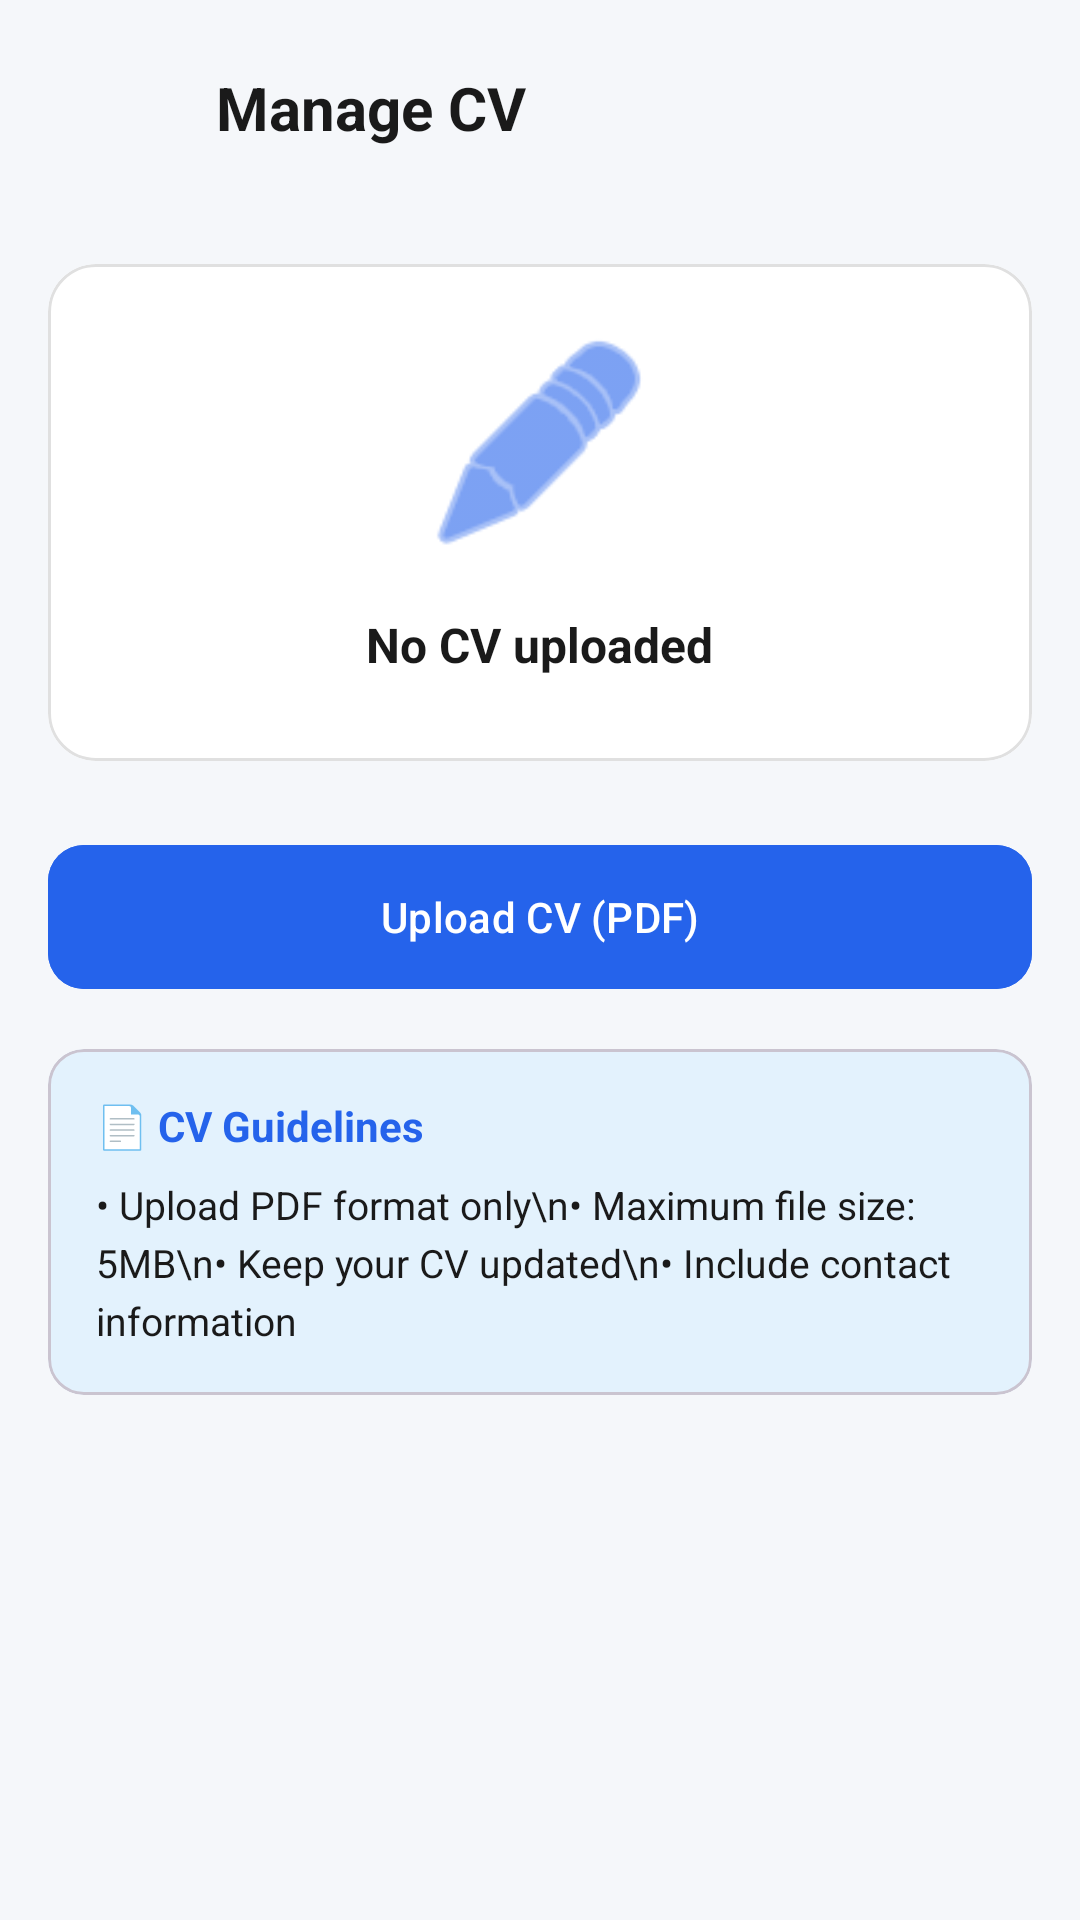

Here is an Android app screen rendered from its layout file. Give the layout XML and the strings, colors and styles it references.
<!-- AndroidManifest.xml: application theme Theme.WorkWiseSA -->
<!-- res/layout/settingsmanagecv.xml -->
<?xml version="1.0" encoding="utf-8"?>
<RelativeLayout
    xmlns:android="http://schemas.android.com/apk/res/android"
    xmlns:app="http://schemas.android.com/apk/res-auto"
    xmlns:tools="http://schemas.android.com/tools"
    android:layout_width="match_parent"
    android:layout_height="match_parent"
    android:background="#F5F7FA"
    android:fitsSystemWindows="true">

    <LinearLayout
        android:id="@+id/headerLayout"
        android:layout_width="match_parent"
        android:layout_height="wrap_content"
        android:background="#F5F7FA"
        android:orientation="horizontal"
        android:gravity="center_vertical"
        android:padding="16dp">

        <ImageButton
            android:id="@+id/backButton"
            android:layout_width="40dp"
            android:layout_height="40dp"
            android:background="?attr/selectableItemBackgroundBorderless"
            android:src="@drawable/baselinearrowback24"
            app:tint="#1A1A1A" />

        <TextView
            android:layout_width="wrap_content"
            android:layout_height="wrap_content"
            android:layout_marginStart="16dp"
            android:text="Manage CV"
            android:textColor="#1A1A1A"
            android:textSize="20sp"
            android:textStyle="bold" />
    </LinearLayout>

    <ScrollView
        android:layout_width="match_parent"
        android:layout_height="match_parent"
        android:layout_below="@id/headerLayout"
        android:fillViewport="true">

        <LinearLayout
            android:layout_width="match_parent"
            android:layout_height="wrap_content"
            android:orientation="vertical"
            android:padding="16dp">

            <com.google.android.material.card.MaterialCardView
                android:id="@+id/cvStatusCard"
                android:layout_width="match_parent"
                android:layout_height="wrap_content"
                android:layout_marginBottom="24dp"
                app:cardBackgroundColor="#FFFFFF"
                app:cardCornerRadius="16dp"
                app:cardElevation="0dp"
                app:strokeColor="#E0E0E0"
                app:strokeWidth="1dp">

                <LinearLayout
                    android:layout_width="match_parent"
                    android:layout_height="wrap_content"
                    android:orientation="vertical"
                    android:padding="20dp"
                    android:gravity="center">

                    <ImageView
                        android:id="@+id/cvIcon"
                        android:layout_width="80dp"
                        android:layout_height="80dp"
                        android:layout_marginBottom="16dp"
                        android:src="@android:drawable/ic_menu_edit"
                        app:tint="@color/colorPrimary"
                        tools:ignore="ContentDescription" />

                    <TextView
                        android:id="@+id/cvStatusText"
                        android:layout_width="wrap_content"
                        android:layout_height="wrap_content"
                        android:text="No CV uploaded"
                        android:textColor="#1A1A1A"
                        android:textSize="16sp"
                        android:textStyle="bold"
                        android:layout_marginBottom="8dp" />

                    <TextView
                        android:id="@+id/cvFileName"
                        android:layout_width="wrap_content"
                        android:layout_height="wrap_content"
                        android:text="Your_CV_File.pdf"
                        android:textColor="#6D7A88"
                        android:textSize="14sp"
                        android:visibility="gone"
                        android:layout_marginBottom="4dp" />

                    <TextView
                        android:id="@+id/cvUploadDate"
                        android:layout_width="wrap_content"
                        android:layout_height="wrap_content"
                        android:text="Uploaded: 2025-11-13"
                        android:textColor="#6D7A88"
                        android:textSize="12sp"
                        android:visibility="gone" />
                </LinearLayout>
            </com.google.android.material.card.MaterialCardView>

            <com.google.android.material.button.MaterialButton
                android:id="@+id/uploadCvButton"
                android:layout_width="match_parent"
                android:layout_height="56dp"
                android:layout_marginBottom="16dp"
                android:text="Upload CV (PDF)"
                android:elevation="0dp"
                android:stateListAnimator="@null"
                app:cornerRadius="12dp"
                android:backgroundTint="@color/colorPrimary" />

            <com.google.android.material.button.MaterialButton
                android:id="@+id/viewCvButton"
                style="@style/Widget.MaterialComponents.Button.OutlinedButton"
                android:layout_width="match_parent"
                android:layout_height="56dp"
                android:layout_marginBottom="16dp"
                android:text="View CV"
                android:visibility="gone"
                android:elevation="0dp"
                android:stateListAnimator="@null"
                app:cornerRadius="12dp"
                app:strokeColor="@color/colorPrimary"
                android:textColor="@color/colorPrimary"
                tools:visibility="visible" />

            <com.google.android.material.button.MaterialButton
                android:id="@+id/downloadCvButton"
                style="@style/Widget.MaterialComponents.Button.OutlinedButton"
                android:layout_width="match_parent"
                android:layout_height="56dp"
                android:layout_marginBottom="16dp"
                android:text="Download CV"
                android:visibility="gone"
                android:elevation="0dp"
                android:stateListAnimator="@null"
                app:cornerRadius="12dp"
                app:strokeColor="@color/colorPrimary"
                android:textColor="@color/colorPrimary"
                tools:visibility="visible" />

            <com.google.android.material.button.MaterialButton
                android:id="@+id/removeCvButton"
                android:layout_width="match_parent"
                android:layout_height="56dp"
                android:layout_marginBottom="24dp"
                android:text="Remove CV"
                android:visibility="gone"
                android:elevation="0dp"
                android:stateListAnimator="@null"
                app:cornerRadius="12dp"
                android:backgroundTint="#EF5350"
                tools:visibility="visible" />

            <com.google.android.material.card.MaterialCardView
                android:layout_width="match_parent"
                android:layout_height="wrap_content"
                android:layout_marginBottom="80dp"
                android:backgroundTint="#E3F2FD"
                app:cardCornerRadius="12dp"
                app:cardElevation="0dp">

                <LinearLayout
                    android:layout_width="match_parent"
                    android:layout_height="wrap_content"
                    android:orientation="vertical"
                    android:padding="16dp">

                    <TextView
                        android:layout_width="wrap_content"
                        android:layout_height="wrap_content"
                        android:text="📄 CV Guidelines"
                        android:textColor="@color/colorPrimary"
                        android:textSize="14sp"
                        android:textStyle="bold"
                        android:layout_marginBottom="8dp" />

                    <TextView
                        android:layout_width="wrap_content"
                        android:layout_height="wrap_content"
                        android:text="• Upload PDF format only\n• Maximum file size: 5MB\n• Keep your CV updated\n• Include contact information"
                        android:textColor="#1A1A1A"
                        android:textSize="13sp"
                        android:lineSpacingExtra="4dp" />
                </LinearLayout>
            </com.google.android.material.card.MaterialCardView>
        </LinearLayout>
    </ScrollView>
</RelativeLayout>
<!-- resources referenced by this layout -->
<resources>
  <color name="colorPrimary">#2563EB</color>
  <style name="Theme.WorkWiseSA" parent="Theme.Material3.Light.NoActionBar">
          <item name="colorPrimary">@color/colorPrimary</item>
          <item name="colorOnPrimary">@color/colorOnPrimary</item>
          <item name="colorSecondary">@color/colorSecondary</item>
          <item name="android:statusBarColor">@color/colorPrimary</item>
          <item name="android:navigationBarColor">@color/colorPrimary</item>
  
          
          <item name="textInputStyle">@style/Widget.WorkWise.TextInputLayout</item>
      </style>
  <color name="colorOnPrimary">#FFFFFF</color>
  <color name="colorSecondary">#0EA5E9</color>
  <style name="Widget.WorkWise.TextInputLayout" parent="Widget.Material3.TextInputLayout.OutlinedBox">
          <item name="boxBackgroundColor">@color/colorSurface</item>
          <item name="boxCornerRadiusTopStart">14dp</item>
          <item name="boxCornerRadiusTopEnd">14dp</item>
          <item name="boxCornerRadiusBottomStart">14dp</item>
          <item name="boxCornerRadiusBottomEnd">14dp</item>
      </style>
  <color name="colorSurface">#FFFFFF</color>
</resources>
